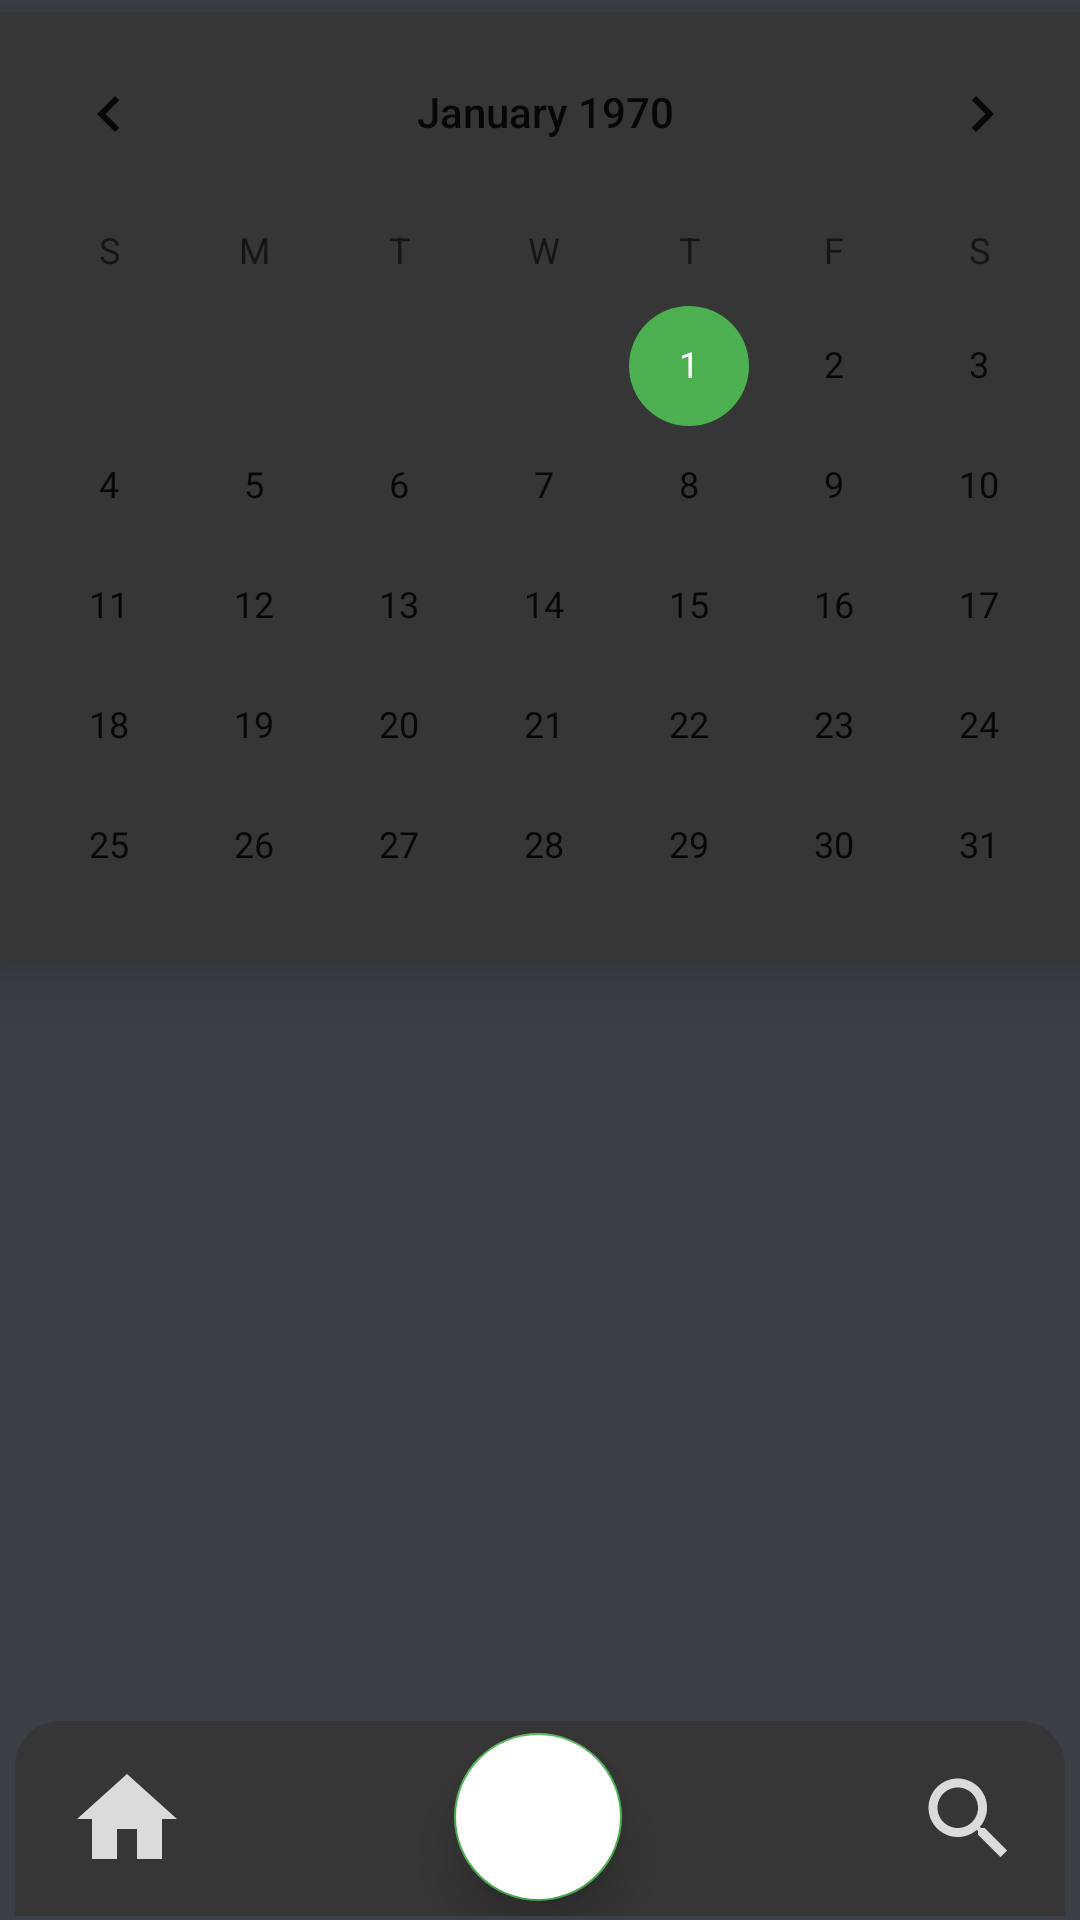

The Android layout XML behind this screen, and the referenced resources:
<!-- AndroidManifest.xml: application theme Theme.Bzutodo -->
<!-- res/layout/fragment_inbox.xml -->
<?xml version="1.0" encoding="utf-8"?>
<androidx.constraintlayout.widget.ConstraintLayout xmlns:android="http://schemas.android.com/apk/res/android"
    xmlns:app="http://schemas.android.com/apk/res-auto"
    xmlns:tools="http://schemas.android.com/tools"
    android:layout_width="match_parent"
    android:layout_height="match_parent"


    android:background="#3C3F45">

    <CalendarView
        android:id="@+id/calendarView"
        android:layout_width="379dp"
        android:layout_height="316dp"
        android:layout_marginTop="4dp"
        android:background="#363636"
        android:backgroundTint="#363636"
        android:elevation="15dp"
        app:layout_constraintEnd_toEndOf="parent"
        app:layout_constraintHorizontal_bias="0.428"
        app:layout_constraintStart_toStartOf="parent"

        app:layout_constraintTop_toTopOf="parent" />

    <androidx.recyclerview.widget.RecyclerView
        android:id="@+id/byDateRecyclerView"
        android:layout_width="380dp"
        android:layout_height="330dp"
        android:layout_marginBottom="80dp"
        android:background="@drawable/shadows"
        android:backgroundTint="#404144"
        android:padding="10dp"
        app:layout_constraintBottom_toBottomOf="parent"
        app:layout_constraintEnd_toEndOf="parent"
        app:layout_constraintHorizontal_bias="0.461"
        app:layout_constraintStart_toStartOf="parent" />

    <androidx.constraintlayout.widget.ConstraintLayout
        android:layout_width="match_parent"
        android:layout_height="65dp"
        android:layout_marginLeft="5dp"
        android:layout_marginRight="5dp"
        android:background="@drawable/shadowupcorners"
        android:backgroundTint="#363636"
        app:layout_constraintBottom_toBottomOf="parent"
        app:layout_constraintEnd_toEndOf="parent"
        app:layout_constraintHorizontal_bias="0.7"
        app:layout_constraintStart_toStartOf="parent"
        app:layout_constraintTop_toBottomOf="@+id/byDateRecyclerView"
        app:layout_constraintVertical_bias="0.913" >

        <com.google.android.material.floatingactionbutton.FloatingActionButton
            android:id="@+id/addNewTaskBtn"
            android:layout_width="wrap_content"
            android:layout_height="wrap_content"

            android:backgroundTint="#FFF"
            android:background="@drawable/shadows"
            android:elevation="10dp"
            app:elevation="10dp"
            android:clickable="true"
            android:contentDescription="add new Task"
            app:layout_constraintBottom_toBottomOf="parent"
            app:layout_constraintEnd_toEndOf="parent"
            app:layout_constraintHorizontal_bias="0.498"
            app:layout_constraintStart_toStartOf="parent"
            app:layout_constraintTop_toTopOf="parent"
            app:layout_constraintVertical_bias="0.444"
            app:srcCompat="@drawable/ic_baseline_add_box_24" />

        <ImageView
            android:id="@+id/imageView3"
            android:layout_width="wrap_content"
            android:layout_height="wrap_content"
            app:layout_constraintBottom_toBottomOf="parent"
            app:layout_constraintEnd_toEndOf="parent"
            app:layout_constraintHorizontal_bias="0.875"
            app:layout_constraintStart_toEndOf="@+id/addNewTaskBtn"
            app:layout_constraintTop_toTopOf="parent"
            app:srcCompat="@drawable/ic_baseline_search_24" />

        <ImageView
            android:id="@+id/imageView4"
            android:layout_width="47dp"
            android:layout_height="40dp"
            app:layout_constraintBottom_toBottomOf="parent"
            app:layout_constraintEnd_toStartOf="@+id/addNewTaskBtn"
            app:layout_constraintHorizontal_bias="0.137"
            app:layout_constraintStart_toStartOf="parent"
            app:layout_constraintTop_toTopOf="parent"
            app:srcCompat="@drawable/ic_baseline_home_24" />
    </androidx.constraintlayout.widget.ConstraintLayout>

</androidx.constraintlayout.widget.ConstraintLayout>
<!-- resources referenced by this layout -->
<resources>
  <!-- drawable ic_baseline_home_24 (drawable) -->
  <vector android:height="36dp" android:tint="#DBDBDB"
      android:viewportHeight="24" android:viewportWidth="24"
      android:width="36dp" xmlns:android="http://schemas.android.com/apk/res/android">
      <path android:fillColor="@android:color/white" android:pathData="M10,20v-6h4v6h5v-8h3L12,3 2,12h3v8z"/>
  </vector>
  <!-- drawable ic_baseline_search_24 (drawable) -->
  <vector android:height="36dp" android:tint="#DBDBDB"
      android:viewportHeight="24" android:viewportWidth="24"
      android:width="36dp" xmlns:android="http://schemas.android.com/apk/res/android">
      <path android:fillColor="@android:color/white" android:pathData="M15.5,14h-0.79l-0.28,-0.27C15.41,12.59 16,11.11 16,9.5 16,5.91 13.09,3 9.5,3S3,5.91 3,9.5 5.91,16 9.5,16c1.61,0 3.09,-0.59 4.23,-1.57l0.27,0.28v0.79l5,4.99L20.49,19l-4.99,-5zM9.5,14C7.01,14 5,11.99 5,9.5S7.01,5 9.5,5 14,7.01 14,9.5 11.99,14 9.5,14z"/>
  </vector>
  <!-- drawable shadowupcorners (drawable) -->
  <?xml version="1.0" encoding="utf-8"?>
  <shape xmlns:android="http://schemas.android.com/apk/res/android">
      <solid android:color="#363636"/>
      <corners android:topLeftRadius="15dp" android:topRightRadius="15dp"/>
  
  </shape>
  <style name="Theme.Bzutodo" parent="Theme.MaterialComponents.DayNight.NoActionBar">
          
          <item name="colorPrimary">@color/purple_500</item>
          <item name="colorPrimaryVariant">@color/purple_700</item>
          <item name="colorOnPrimary">@color/white</item>
          
          <item name="colorSecondary">@color/teal_200</item>
          <item name="colorSecondaryVariant">@color/teal_700</item>
          <item name="colorOnSecondary">@color/black</item>
          
          <item name="android:statusBarColor">?attr/colorPrimaryVariant</item>
          
      </style>
  <color name="purple_500">#FF6200EE</color>
  <color name="purple_700">#FF3700B3</color>
  <color name="white">#FFFFFFFF</color>
  <color name="teal_200">#4CAF50</color>
  <color name="teal_700">#FF018786</color>
  <color name="black">#FF000000</color>
</resources>
